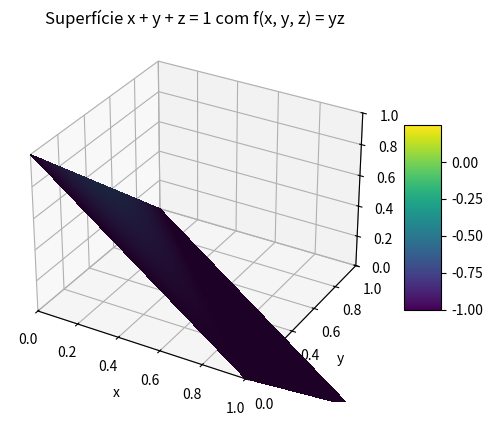

This chart was generated by the following Python code:
import numpy as np
import matplotlib.pyplot as plt
from mpl_toolkits.mplot3d import Axes3D

# Definir a função f(x, y, z) = yz
def f(x, y, z):
    return y * z

# Criar uma grade de pontos (x, y)
x = np.linspace(0, 1, 100)
y = np.linspace(0, 1, 100)
X, Y = np.meshgrid(x, y)

# Calcular z a partir da equação da superfície x + y + z = 1
Z = 1 - X - Y

# Calcular os valores da função f(x, y, z)
F = f(X, Y, Z)

# Criar a figura 3D
fig = plt.figure()
ax = fig.add_subplot(111, projection='3d')

# Plotar a superfície colorida de acordo com os valores de f(x, y, z)
surf = ax.plot_surface(X, Y, Z, facecolors=plt.cm.viridis(F), rstride=1, cstride=1, linewidth=0, antialiased=False)

# Adicionar uma barra de cores para indicar os valores de f(x, y, z)
m = plt.cm.ScalarMappable(cmap=plt.cm.viridis)
m.set_array(F)
fig.colorbar(m, ax=ax, shrink=0.5, aspect=5)

# Definir os limites dos eixos
ax.set_xlim([0, 1])
ax.set_ylim([0, 1])
ax.set_zlim([0, 1])

# Adicionar etiquetas e título
ax.set_xlabel('x')
ax.set_ylabel('y')
ax.set_zlabel('z')
ax.set_title('Superfície x + y + z = 1 com f(x, y, z) = yz')

plt.show()
